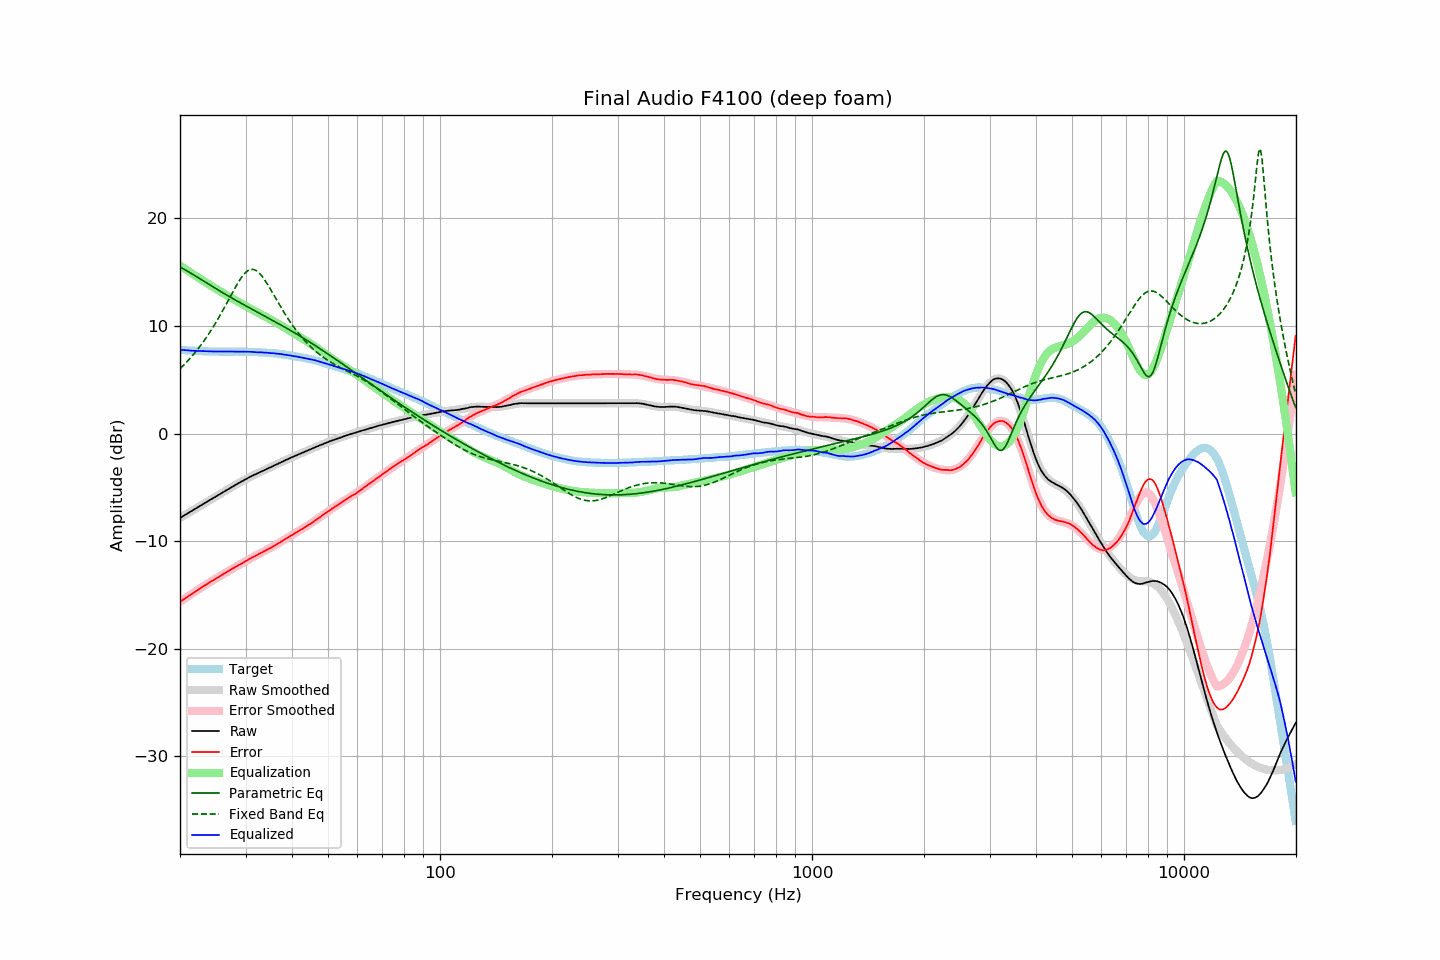

Data behind this chart, as committed beside it:
frequency, raw, error, smoothed, error_smoothed, equalization, parametric_eq, fixed_band_eq, equalized_raw, equalized_smoothed, target
20.00, -7.84, -15.63, -7.84, -15.63, 15.63, 15.49, 6.03, 7.80, 7.79, 7.79
20.20, -7.75, -15.52, -7.75, -15.53, 15.53, 15.41, 6.18, 7.78, 7.78, 7.78
20.40, -7.65, -15.42, -7.66, -15.43, 15.43, 15.33, 6.32, 7.77, 7.77, 7.77
20.61, -7.58, -15.34, -7.57, -15.33, 15.33, 15.24, 6.48, 7.75, 7.75, 7.76
20.81, -7.48, -15.22, -7.48, -15.22, 15.22, 15.15, 6.63, 7.74, 7.74, 7.74
21.02, -7.40, -15.12, -7.39, -15.12, 15.12, 15.07, 6.79, 7.73, 7.73, 7.73
21.23, -7.31, -15.02, -7.30, -15.02, 15.02, 14.98, 6.95, 7.72, 7.72, 7.72
21.44, -7.21, -14.94, -7.21, -14.92, 14.92, 14.89, 7.12, 7.71, 7.71, 7.72
21.66, -7.13, -14.83, -7.12, -14.83, 14.83, 14.79, 7.29, 7.70, 7.70, 7.70
21.87, -7.03, -14.74, -7.03, -14.73, 14.73, 14.70, 7.47, 7.69, 7.69, 7.70
22.09, -6.94, -14.63, -6.94, -14.63, 14.63, 14.61, 7.65, 7.69, 7.69, 7.68
22.31, -6.85, -14.53, -6.86, -14.53, 14.53, 14.52, 7.84, 7.68, 7.68, 7.68
22.54, -6.77, -14.44, -6.77, -14.44, 14.44, 14.42, 8.03, 7.67, 7.67, 7.67
22.76, -6.67, -14.34, -6.68, -14.34, 14.34, 14.33, 8.23, 7.67, 7.67, 7.67
22.99, -6.59, -14.24, -6.58, -14.24, 14.24, 14.24, 8.43, 7.66, 7.66, 7.66
23.22, -6.50, -14.14, -6.50, -14.15, 14.15, 14.15, 8.64, 7.65, 7.66, 7.65
23.45, -6.40, -14.06, -6.41, -14.06, 14.06, 14.05, 8.85, 7.65, 7.65, 7.65
23.69, -6.32, -13.96, -6.32, -13.96, 13.96, 13.96, 9.07, 7.64, 7.64, 7.64
23.92, -6.22, -13.86, -6.23, -13.87, 13.87, 13.87, 9.29, 7.64, 7.64, 7.63
24.16, -6.13, -13.77, -6.14, -13.78, 13.78, 13.78, 9.52, 7.64, 7.64, 7.64
24.40, -6.04, -13.68, -6.05, -13.68, 13.68, 13.68, 9.76, 7.64, 7.63, 7.64
24.65, -5.97, -13.60, -5.96, -13.59, 13.59, 13.59, 10.00, 7.63, 7.63, 7.64
24.89, -5.87, -13.51, -5.87, -13.50, 13.50, 13.50, 10.25, 7.63, 7.63, 7.64
25.14, -5.78, -13.41, -5.78, -13.41, 13.41, 13.41, 10.50, 7.63, 7.63, 7.62
25.39, -5.69, -13.32, -5.69, -13.32, 13.32, 13.32, 10.76, 7.62, 7.63, 7.62
25.65, -5.61, -13.23, -5.60, -13.23, 13.23, 13.23, 11.02, 7.62, 7.62, 7.62
25.91, -5.52, -13.14, -5.51, -13.14, 13.14, 13.14, 11.28, 7.62, 7.62, 7.62
26.16, -5.42, -13.05, -5.43, -13.05, 13.05, 13.06, 11.56, 7.62, 7.62, 7.63
26.43, -5.34, -12.96, -5.34, -12.96, 12.96, 12.97, 11.83, 7.62, 7.62, 7.62
26.69, -5.25, -12.87, -5.25, -12.87, 12.87, 12.88, 12.11, 7.62, 7.62, 7.62
26.96, -5.16, -12.78, -5.16, -12.78, 12.78, 12.79, 12.39, 7.62, 7.62, 7.62
27.23, -5.08, -12.69, -5.07, -12.69, 12.69, 12.71, 12.67, 7.62, 7.62, 7.62
27.50, -4.99, -12.60, -4.98, -12.61, 12.61, 12.62, 12.94, 7.62, 7.62, 7.61
27.77, -4.89, -12.52, -4.90, -12.52, 12.52, 12.54, 13.22, 7.63, 7.62, 7.62
28.05, -4.80, -12.42, -4.81, -12.43, 12.43, 12.45, 13.49, 7.63, 7.62, 7.62
28.33, -4.72, -12.35, -4.72, -12.35, 12.35, 12.37, 13.75, 7.62, 7.62, 7.63
28.62, -4.64, -12.26, -4.64, -12.26, 12.26, 12.29, 14.01, 7.62, 7.62, 7.62
28.90, -4.55, -12.19, -4.55, -12.18, 12.18, 12.20, 14.25, 7.62, 7.62, 7.63
29.19, -4.48, -12.10, -4.47, -12.09, 12.09, 12.12, 14.47, 7.62, 7.62, 7.63
29.48, -4.38, -12.01, -4.39, -12.01, 12.01, 12.04, 14.67, 7.62, 7.62, 7.62
29.78, -4.31, -11.93, -4.31, -11.92, 11.92, 11.96, 14.85, 7.62, 7.62, 7.62
30.08, -4.23, -11.84, -4.23, -11.84, 11.84, 11.87, 15.00, 7.61, 7.61, 7.62
30.38, -4.15, -11.75, -4.15, -11.76, 11.76, 11.79, 15.12, 7.61, 7.61, 7.60
30.68, -4.07, -11.67, -4.07, -11.68, 11.68, 11.71, 15.20, 7.61, 7.60, 7.60
30.99, -3.99, -11.58, -4.00, -11.60, 11.60, 11.63, 15.25, 7.61, 7.60, 7.60
31.30, -3.92, -11.51, -3.92, -11.51, 11.51, 11.55, 15.27, 7.60, 7.59, 7.59
31.61, -3.86, -11.44, -3.85, -11.43, 11.43, 11.47, 15.24, 7.58, 7.58, 7.59
31.93, -3.79, -11.35, -3.78, -11.35, 11.35, 11.39, 15.18, 7.57, 7.58, 7.56
32.24, -3.71, -11.28, -3.71, -11.27, 11.27, 11.31, 15.09, 7.56, 7.57, 7.57
32.57, -3.64, -11.19, -3.64, -11.19, 11.19, 11.23, 14.97, 7.56, 7.56, 7.55
32.89, -3.56, -11.11, -3.57, -11.12, 11.12, 11.15, 14.81, 7.55, 7.55, 7.55
33.22, -3.50, -11.04, -3.50, -11.04, 11.04, 11.07, 14.63, 7.55, 7.54, 7.54
33.55, -3.42, -10.96, -3.43, -10.96, 10.96, 10.98, 14.43, 7.54, 7.54, 7.54
33.89, -3.36, -10.88, -3.36, -10.88, 10.88, 10.90, 14.22, 7.53, 7.53, 7.52
34.23, -3.29, -10.79, -3.29, -10.81, 10.81, 10.82, 13.98, 7.52, 7.52, 7.51
34.57, -3.23, -10.73, -3.22, -10.73, 10.73, 10.74, 13.74, 7.50, 7.51, 7.50
34.92, -3.16, -10.64, -3.15, -10.64, 10.64, 10.66, 13.49, 7.49, 7.50, 7.49
35.27, -3.08, -10.58, -3.08, -10.56, 10.56, 10.58, 13.23, 7.48, 7.48, 7.50
35.62, -3.01, -10.48, -3.00, -10.48, 10.48, 10.50, 12.97, 7.47, 7.47, 7.47
35.97, -2.93, -10.40, -2.93, -10.39, 10.39, 10.41, 12.71, 7.46, 7.46, 7.47
... 635 more rows
